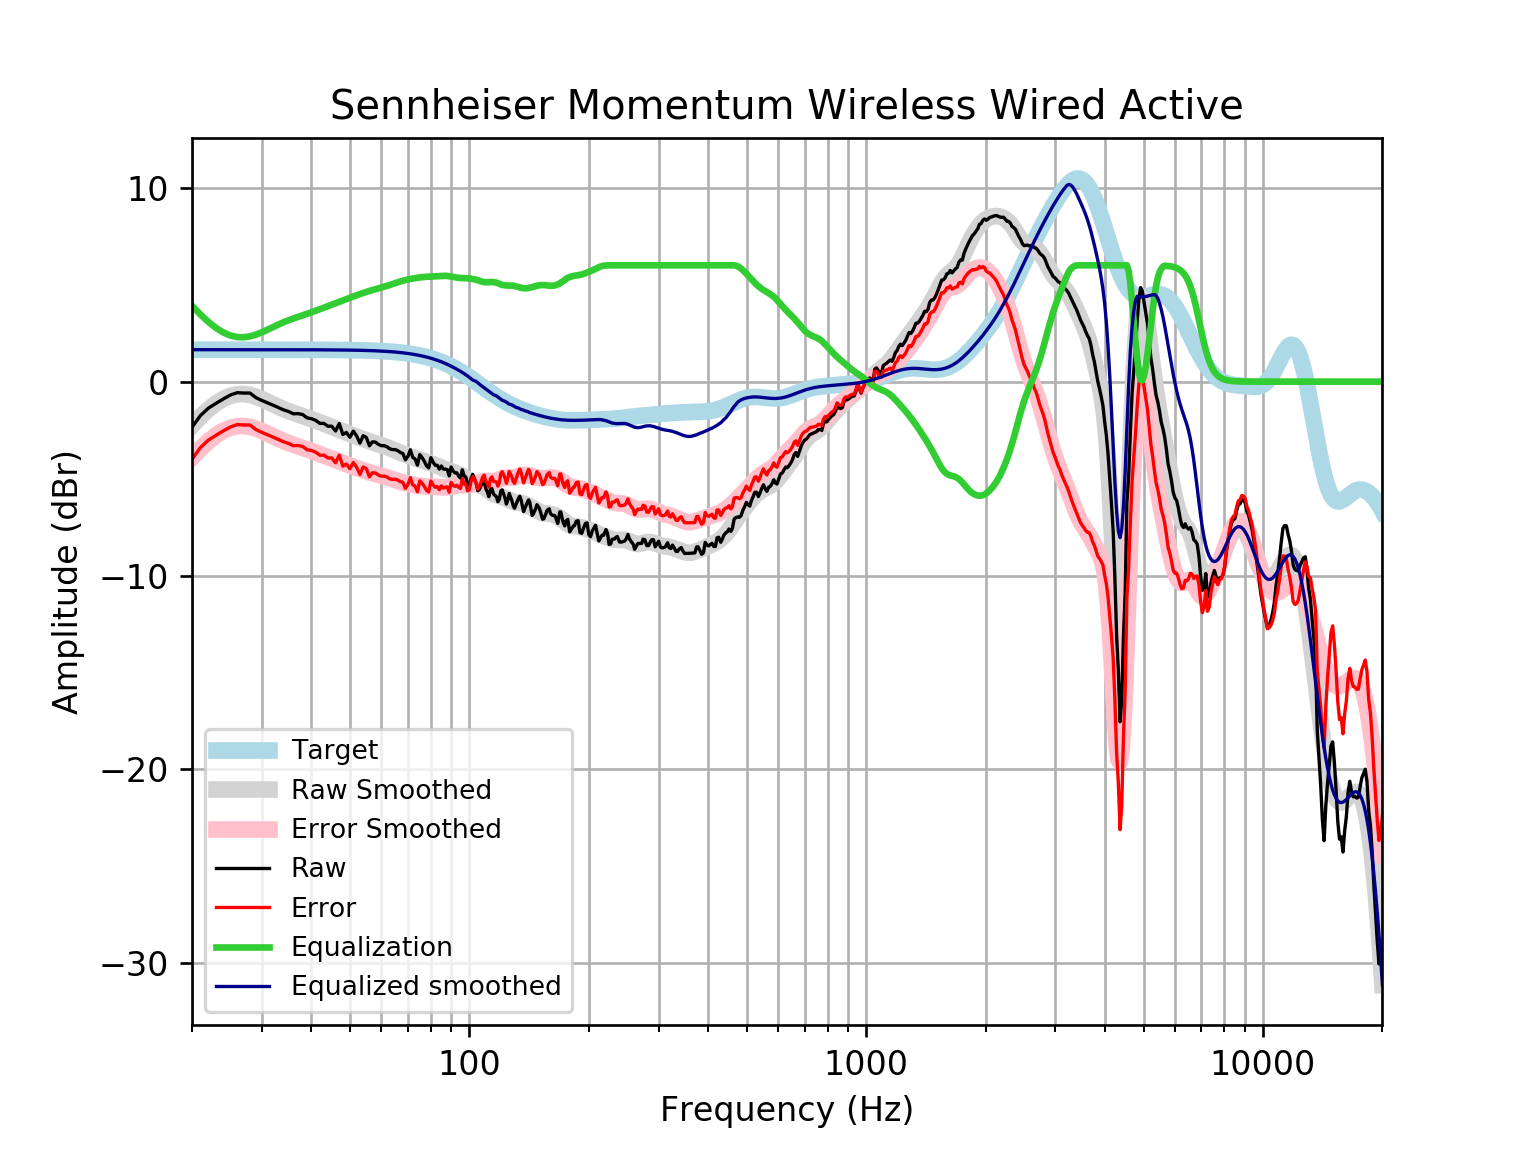

The file beside this chart, header and first rows:
frequency, raw, error, smoothed, error_smoothed, equalization, equalized_raw, equalized_smoothed, target
20, -2.353, -4.001, -2.275, -3.922, 3.922, 1.569, 1.648, 1.648
21, -1.751, -3.398, -1.814, -3.462, 3.462, 1.712, 1.648, 1.648
22, -1.366, -3.013, -1.429, -3.077, 3.077, 1.712, 1.648, 1.648
23, -1.118, -2.766, -1.119, -2.767, 2.767, 1.649, 1.648, 1.648
24, -0.8906, -2.538, -0.8844, -2.532, 2.532, 1.642, 1.648, 1.648
25, -0.6894, -2.337, -0.7304, -2.378, 2.378, 1.689, 1.648, 1.648
26, -0.5687, -2.216, -0.6513, -2.299, 2.299, 1.73, 1.648, 1.648
27, -0.5888, -2.236, -0.6406, -2.288, 2.288, 1.699, 1.648, 1.648
28, -0.5888, -2.236, -0.6876, -2.335, 2.335, 1.746, 1.647, 1.647
29, -0.8295, -2.477, -0.7781, -2.425, 2.425, 1.596, 1.647, 1.647
30, -0.971, -2.618, -0.8974, -2.545, 2.545, 1.574, 1.647, 1.647
31, -1.092, -2.739, -1.031, -2.678, 2.678, 1.586, 1.647, 1.647
32, -1.212, -2.859, -1.167, -2.814, 2.814, 1.601, 1.647, 1.647
33, -1.333, -2.98, -1.296, -2.942, 2.942, 1.609, 1.647, 1.647
34, -1.454, -3.1, -1.413, -3.059, 3.059, 1.605, 1.646, 1.646
35, -1.537, -3.183, -1.517, -3.163, 3.163, 1.626, 1.646, 1.646
36, -1.658, -3.304, -1.61, -3.255, 3.255, 1.597, 1.645, 1.645
37, -1.651, -3.296, -1.694, -3.339, 3.339, 1.689, 1.645, 1.645
38, -1.695, -3.34, -1.775, -3.419, 3.419, 1.724, 1.644, 1.644
39, -1.87, -3.514, -1.854, -3.497, 3.497, 1.627, 1.644, 1.644
40, -1.91, -3.553, -1.933, -3.576, 3.576, 1.666, 1.643, 1.643
41, -1.997, -3.639, -2.013, -3.655, 3.655, 1.659, 1.642, 1.642
42, -2.153, -3.794, -2.094, -3.735, 3.735, 1.582, 1.641, 1.641
43, -2.153, -3.793, -2.175, -3.815, 3.815, 1.662, 1.64, 1.64
44, -2.299, -3.937, -2.254, -3.893, 3.893, 1.594, 1.639, 1.639
45, -2.299, -3.936, -2.332, -3.97, 3.97, 1.671, 1.637, 1.637
46, -2.549, -4.184, -2.409, -4.044, 4.044, 1.495, 1.635, 1.635
47, -2.161, -3.795, -2.484, -4.117, 4.117, 1.956, 1.634, 1.633
48, -2.728, -4.36, -2.557, -4.189, 4.189, 1.46, 1.631, 1.631
49, -2.62, -4.249, -2.63, -4.259, 4.259, 1.638, 1.629, 1.629
50, -2.867, -4.494, -2.701, -4.327, 4.327, 1.459, 1.626, 1.626
51, -2.551, -4.174, -2.77, -4.393, 4.393, 1.842, 1.623, 1.623
52, -2.801, -4.421, -2.837, -4.456, 4.456, 1.655, 1.62, 1.62
53, -3.17, -4.786, -2.901, -4.517, 4.517, 1.347, 1.616, 1.616
54, -2.79, -4.402, -2.962, -4.574, 4.574, 1.784, 1.612, 1.612
55, -2.878, -4.486, -3.021, -4.628, 4.628, 1.75, 1.607, 1.607
56, -3.307, -4.91, -3.076, -4.678, 4.678, 1.371, 1.602, 1.602
57, -3.103, -4.7, -3.129, -4.726, 4.726, 1.622, 1.596, 1.596
58, -3.121, -4.712, -3.18, -4.77, 4.77, 1.649, 1.59, 1.59
59, -3.236, -4.819, -3.229, -4.813, 4.813, 1.577, 1.583, 1.583
60, -3.304, -4.88, -3.278, -4.854, 4.854, 1.55, 1.576, 1.576
61, -3.304, -4.872, -3.329, -4.896, 4.896, 1.592, 1.568, 1.568
62, -3.361, -4.92, -3.381, -4.94, 4.94, 1.579, 1.559, 1.559
63, -3.465, -5.014, -3.435, -4.985, 4.985, 1.52, 1.549, 1.549
64, -3.506, -5.044, -3.492, -5.031, 5.031, 1.525, 1.538, 1.538
65, -3.506, -5.032, -3.551, -5.078, 5.078, 1.572, 1.527, 1.527
66, -3.56, -5.075, -3.609, -5.124, 5.124, 1.563, 1.514, 1.514
67, -3.655, -5.156, -3.666, -5.167, 5.167, 1.512, 1.501, 1.501
68, -3.707, -5.193, -3.719, -5.206, 5.206, 1.499, 1.486, 1.486
69, -4.034, -5.504, -3.769, -5.24, 5.24, 1.206, 1.471, 1.471
70, -3.861, -5.314, -3.815, -5.269, 5.269, 1.408, 1.454, 1.454
71, -3.516, -4.952, -3.859, -5.294, 5.294, 1.778, 1.436, 1.436
72, -3.908, -5.324, -3.901, -5.317, 5.317, 1.409, 1.416, 1.416
73, -3.99, -5.385, -3.942, -5.337, 5.337, 1.348, 1.395, 1.395
74, -4.31, -5.683, -3.984, -5.356, 5.356, 1.046, 1.373, 1.373
75, -3.765, -5.114, -4.024, -5.374, 5.374, 1.609, 1.349, 1.349
76, -3.909, -5.233, -4.065, -5.389, 5.389, 1.48, 1.324, 1.324
77, -4.109, -5.406, -4.103, -5.4, 5.4, 1.291, 1.297, 1.297
78, -4.336, -5.605, -4.14, -5.409, 5.409, 1.073, 1.269, 1.269
79, -4.448, -5.687, -4.177, -5.415, 5.415, 0.967, 1.239, 1.239
... 553 more rows
